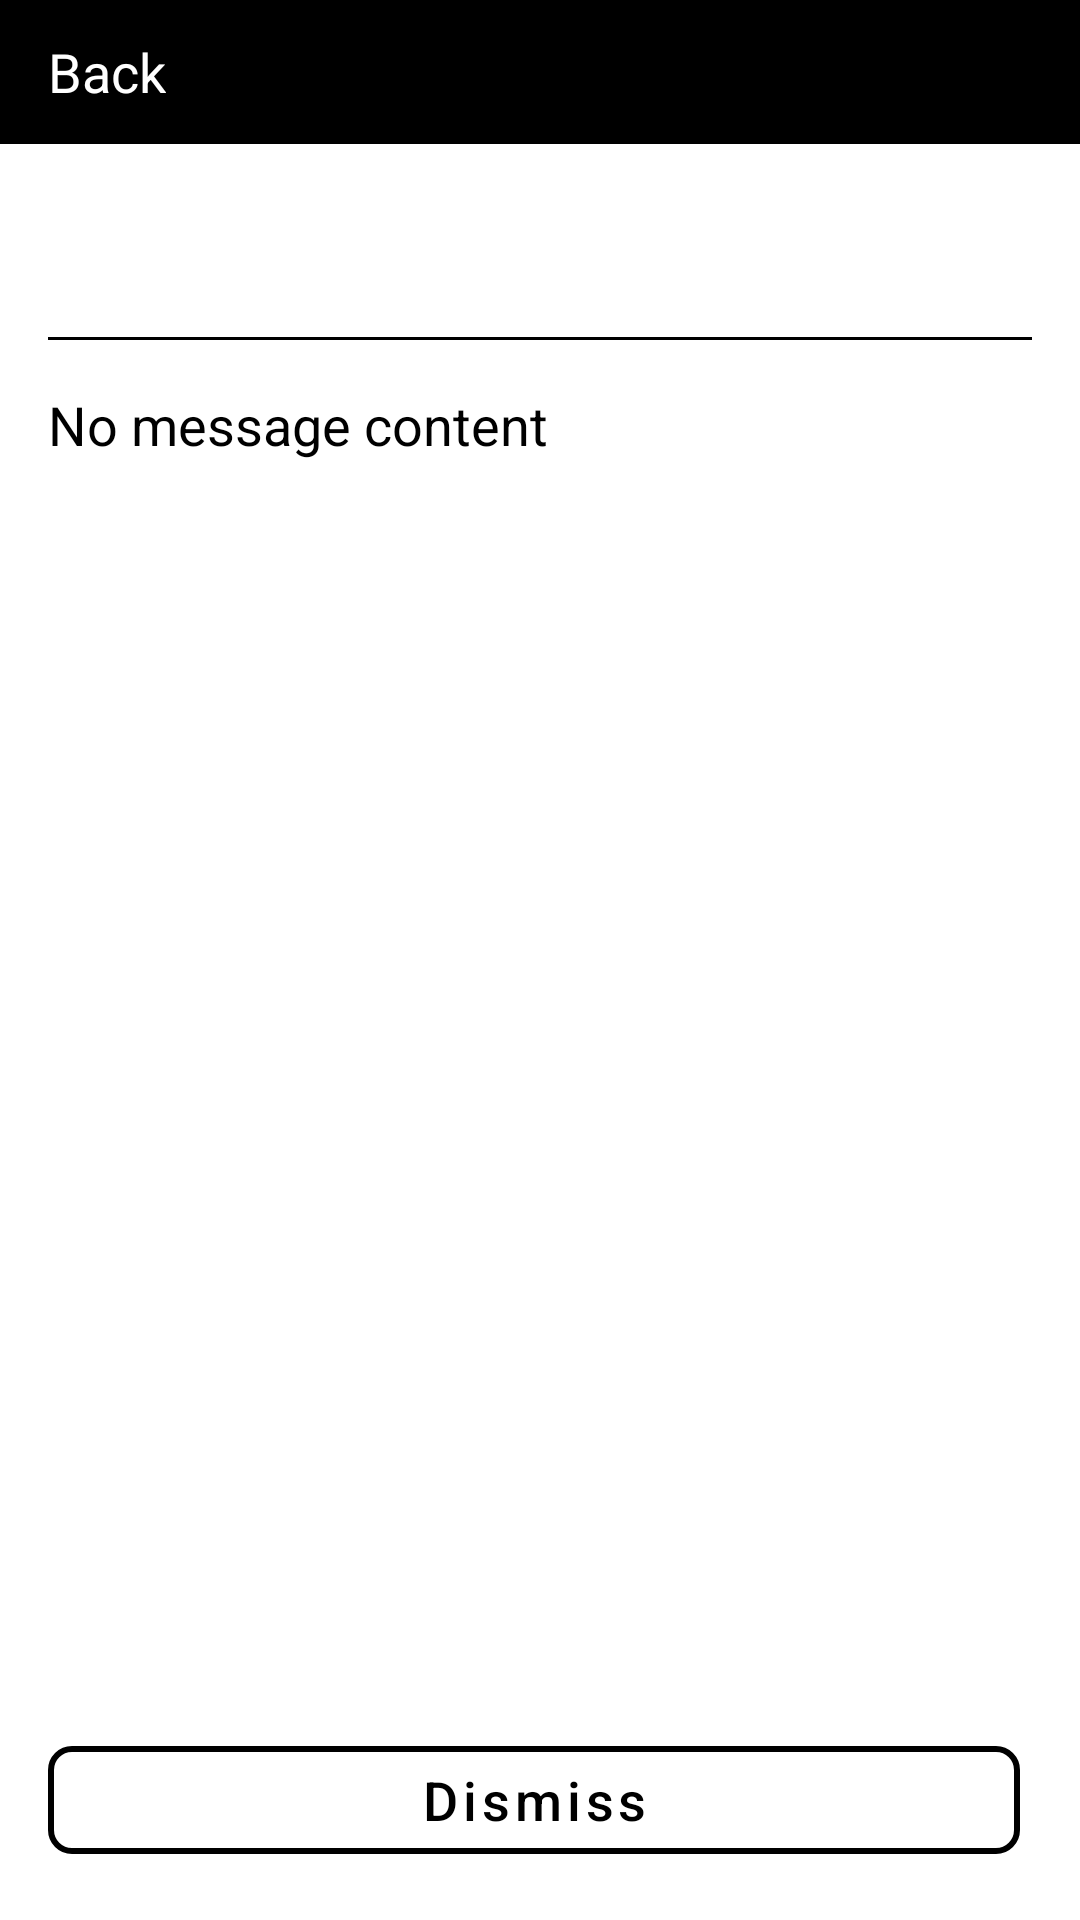

Produce the Android XML layout that renders to this screen, including the resource entries it uses.
<!-- AndroidManifest.xml: application theme Theme.PalmaMirror -->
<!-- res/layout/activity_detail.xml -->
<?xml version="1.0" encoding="utf-8"?>
<LinearLayout
    xmlns:android="http://schemas.android.com/apk/res/android"
    android:layout_width="match_parent"
    android:layout_height="match_parent"
    android:orientation="vertical"
    android:background="#FFFFFF">

    
    <LinearLayout
        android:layout_width="match_parent"
        android:layout_height="@dimen/touch_target_min"
        android:orientation="horizontal"
        android:gravity="center_vertical"
        android:background="#000000"
        android:paddingStart="@dimen/screen_padding"
        android:paddingEnd="@dimen/screen_padding">

        <TextView
            android:id="@+id/btnBack"
            android:layout_width="wrap_content"
            android:layout_height="match_parent"
            android:gravity="center"
            android:text="Back"
            android:textColor="#FFFFFF"
            android:textSize="@dimen/text_body"
            android:minWidth="@dimen/touch_target_min"
            android:paddingEnd="16dp" />

        <TextView
            android:id="@+id/detailAppName"
            android:layout_width="0dp"
            android:layout_height="wrap_content"
            android:layout_weight="1"
            android:gravity="center"
            android:textColor="#FFFFFF"
            android:textSize="@dimen/text_body"
            android:fontFamily="sans-serif-medium"
            android:maxLines="1"
            android:ellipsize="end" />

        <TextView
            android:id="@+id/detailTimestamp"
            android:layout_width="wrap_content"
            android:layout_height="wrap_content"
            android:textColor="#FFFFFF"
            android:textSize="@dimen/text_caption"
            android:paddingStart="16dp" />
    </LinearLayout>

    
    <ScrollView
        android:layout_width="match_parent"
        android:layout_height="0dp"
        android:layout_weight="1">

        <LinearLayout
            android:layout_width="match_parent"
            android:layout_height="wrap_content"
            android:orientation="vertical"
            android:padding="@dimen/screen_padding">

            
            <TextView
                android:id="@+id/detailTitle"
                android:layout_width="match_parent"
                android:layout_height="wrap_content"
                android:textSize="@dimen/text_header"
                android:textColor="#000000"
                android:textStyle="bold"
                android:fontFamily="sans-serif-medium" />

            
            <TextView
                android:id="@+id/detailSubtitle"
                android:layout_width="match_parent"
                android:layout_height="wrap_content"
                android:layout_marginTop="4dp"
                android:textSize="@dimen/text_body"
                android:textColor="#000000"
                android:visibility="gone" />

            
            <View
                android:layout_width="match_parent"
                android:layout_height="@dimen/divider_height"
                android:layout_marginTop="@dimen/screen_padding"
                android:layout_marginBottom="@dimen/screen_padding"
                android:background="#000000" />

            
            <TextView
                android:id="@+id/detailMessage"
                android:layout_width="match_parent"
                android:layout_height="wrap_content"
                android:textSize="@dimen/text_body"
                android:textColor="#000000"
                android:fontFamily="sans-serif"
                android:lineSpacingMultiplier="1.3"
                android:text="@string/detail_no_content" />

        </LinearLayout>
    </ScrollView>

    
    <LinearLayout
        android:id="@+id/actionButtons"
        android:layout_width="match_parent"
        android:layout_height="wrap_content"
        android:orientation="horizontal"
        android:padding="@dimen/screen_padding">

        <com.google.android.material.button.MaterialButton
            android:id="@+id/btnDismiss"
            android:layout_width="0dp"
            android:layout_height="@dimen/touch_target_min"
            android:layout_weight="1"
            android:layout_marginEnd="4dp"
            android:text="@string/detail_dismiss"
            style="@style/Widget.PalmaMirror.Button.Secondary"
            android:textAllCaps="false" />

        <com.google.android.material.button.MaterialButton
            android:id="@+id/btnReply"
            android:layout_width="0dp"
            android:layout_height="@dimen/touch_target_min"
            android:layout_weight="1"
            android:layout_marginStart="4dp"
            android:text="@string/detail_reply"
            style="@style/Widget.PalmaMirror.Button.Primary"
            android:textAllCaps="false"
            android:visibility="gone" />
    </LinearLayout>

</LinearLayout>
<!-- resources referenced by this layout -->
<resources>
  <dimen name="divider_height">1dp</dimen>
  <dimen name="screen_padding">16dp</dimen>
  <dimen name="text_body">18sp</dimen>
  <dimen name="text_caption">14sp</dimen>
  <dimen name="text_header">24sp</dimen>
  <dimen name="touch_target_min">48dp</dimen>
  <string name="detail_dismiss">Dismiss</string>
  <string name="detail_no_content">No message content</string>
  <string name="detail_reply">Reply</string>
  <style name="Widget.PalmaMirror.Button.Primary" parent="Widget.MaterialComponents.Button">
          <item name="android:minHeight">48dp</item>
          <item name="android:textSize">18sp</item>
          <item name="android:textColor">#FFFFFF</item>
          <item name="backgroundTint">#000000</item>
          <item name="cornerRadius">8dp</item>
          <item name="android:fontFamily">sans-serif-medium</item>
      </style>
  <style name="Widget.PalmaMirror.Button.Secondary" parent="Widget.MaterialComponents.Button.OutlinedButton">
          <item name="android:minHeight">48dp</item>
          <item name="android:textSize">18sp</item>
          <item name="android:textColor">#000000</item>
          <item name="strokeColor">#000000</item>
          <item name="strokeWidth">2dp</item>
          <item name="cornerRadius">8dp</item>
          <item name="android:fontFamily">sans-serif-medium</item>
      </style>
  <style name="Theme.PalmaMirror" parent="Theme.MaterialComponents.Light.NoActionBar">
          <item name="colorPrimary">#000000</item>
          <item name="colorPrimaryVariant">#000000</item>
          <item name="colorOnPrimary">#FFFFFF</item>
          <item name="colorSecondary">#000000</item>
          <item name="colorSecondaryVariant">#000000</item>
          <item name="colorOnSecondary">#FFFFFF</item>
          <item name="android:colorBackground">#FFFFFF</item>
          <item name="colorOnBackground">#000000</item>
          <item name="colorSurface">#FFFFFF</item>
          <item name="colorOnSurface">#000000</item>
          <item name="colorError">#000000</item>
          <item name="colorOnError">#FFFFFF</item>
  
          
          <item name="android:windowAnimationStyle">@null</item>
          <item name="android:windowNoTitle">true</item>
  
          
          <item name="android:statusBarColor">#FFFFFF</item>
          <item name="android:windowLightStatusBar">true</item>
      </style>
</resources>
